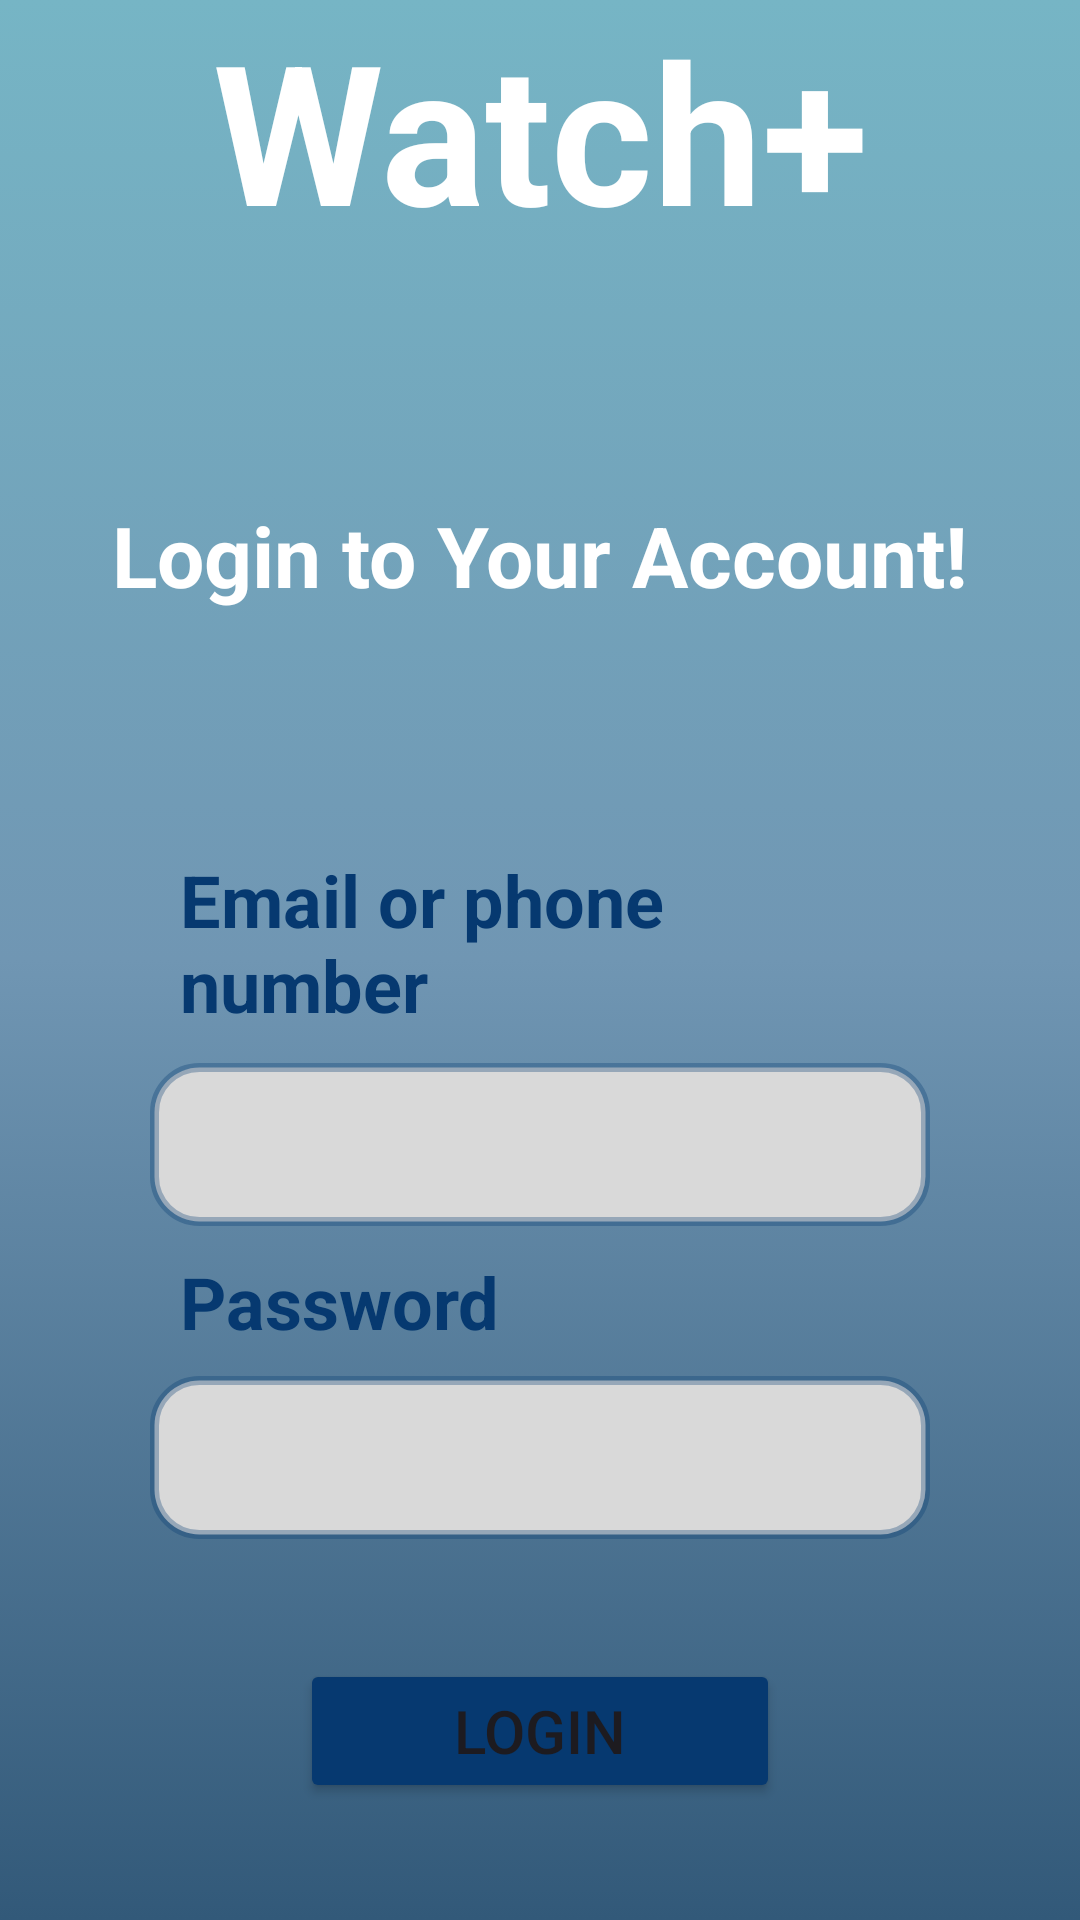

Here is an Android app screen rendered from its layout file. Give the layout XML and the strings, colors and styles it references.
<!-- AndroidManifest.xml: application theme Theme.Movie -->
<!-- res/layout/login_screen.xml -->
<?xml version="1.0" encoding="utf-8"?>
<androidx.constraintlayout.widget.ConstraintLayout xmlns:android="http://schemas.android.com/apk/res/android"
    xmlns:app="http://schemas.android.com/apk/res-auto"
    xmlns:tools="http://schemas.android.com/tools"
    android:layout_width="match_parent"
    android:layout_height="match_parent"
    android:background="@drawable/ln_color">

    <TextView
        android:id="@+id/tv_watch"
        android:layout_width="wrap_content"
        android:layout_height="wrap_content"
        android:text="@string/watch"
        android:textColor="@color/white"
        android:textSize="65sp"
        android:textStyle="bold"
        app:layout_constraintBottom_toTopOf="@+id/tv_login_description"
        app:layout_constraintEnd_toEndOf="parent"
        app:layout_constraintStart_toStartOf="parent"
        app:layout_constraintTop_toTopOf="parent" />

    <TextView
        android:id="@+id/tv_login_description"
        android:layout_width="wrap_content"
        android:layout_height="wrap_content"
        android:layout_margin="80dp"
        android:text="@string/login_to_your_account"
        android:textColor="@color/white"
        android:textSize="28sp"
        android:textStyle="bold"
        app:layout_constraintBottom_toTopOf="@+id/tv_email"
        app:layout_constraintEnd_toEndOf="parent"
        app:layout_constraintStart_toStartOf="parent"
        app:layout_constraintTop_toBottomOf="@+id/tv_watch" />

    <TextView
        android:id="@+id/tv_email"
        android:layout_width="0dp"
        android:layout_height="wrap_content"
        android:layout_marginLeft="60dp"
        android:layout_marginRight="60dp"
        android:layout_marginBottom="10dp"
        android:text="@string/email_or_phone_number"
        android:textColor="@color/blue"
        android:textSize="24sp"
        android:textStyle="bold"
        app:layout_constraintBottom_toTopOf="@+id/ed_email"
        app:layout_constraintEnd_toEndOf="parent"
        app:layout_constraintStart_toStartOf="parent"
        app:layout_constraintTop_toBottomOf="@+id/tv_login_description"

        />

    <EditText
        android:id="@+id/ed_email"
        android:layout_width="0dp"
        android:layout_height="wrap_content"
        android:layout_marginLeft="50dp"
        android:layout_marginTop="50dp"
        android:layout_marginRight="50dp"
        android:background="@drawable/edittext_background"
        android:inputType="textEmailAddress"
        app:layout_constraintBottom_toTopOf="@+id/ed_password"
        app:layout_constraintEnd_toEndOf="parent"
        app:layout_constraintStart_toStartOf="parent"
        app:layout_constraintTop_toBottomOf="@+id/tv_login_description"

        />

    <TextView
        android:id="@+id/tv_password"
        android:layout_width="0dp"
        android:layout_height="wrap_content"
        android:layout_marginLeft="60dp"
        android:layout_marginRight="60dp"
        android:text="@string/password"
        android:textColor="@color/blue"
        android:textSize="24sp"
        android:textStyle="bold"
        app:layout_constraintBottom_toTopOf="@+id/ed_password"
        app:layout_constraintEnd_toEndOf="parent"
        app:layout_constraintStart_toStartOf="parent"
        app:layout_constraintTop_toBottomOf="@+id/ed_email" />

    <EditText
        android:id="@+id/ed_password"
        android:layout_width="0dp"
        android:layout_height="wrap_content"
        android:layout_marginLeft="50dp"
        android:layout_marginTop="50dp"
        android:layout_marginRight="50dp"
        android:background="@drawable/edittext_background"
        android:inputType="textPassword"
        android:textStyle="bold"
        app:layout_constraintBottom_toBottomOf="@+id/tv_password"
        app:layout_constraintEnd_toEndOf="parent"
        app:layout_constraintStart_toStartOf="parent"
        app:layout_constraintTop_toBottomOf="@+id/ed_email" />

    <Button
        android:id="@+id/bt_login"
        android:layout_width="match_parent"
        android:layout_height="wrap_content"
        android:layout_marginLeft="100dp"
        android:layout_marginTop="40dp"
        android:layout_marginRight="100dp"
        android:backgroundTint="@color/blue"
        android:text="@string/login"
        android:textSize="20sp"
        app:layout_constraintEnd_toEndOf="parent"
        app:layout_constraintStart_toStartOf="parent"
        app:layout_constraintTop_toBottomOf="@id/ed_password" />


</androidx.constraintlayout.widget.ConstraintLayout>
<!-- resources referenced by this layout -->
<resources>
  <color name="blue">#063970</color>
  <color name="white">#FFFFFFFF</color>
  <!-- drawable edittext_background (drawable) -->
  <?xml version="1.0" encoding="utf-8"?>
  <shape xmlns:android="http://schemas.android.com/apk/res/android"
      android:shape="rectangle">
  
      <solid android:color="#D9D9D9" />
  
      <stroke
          android:width="3dp"
          android:color="#50063970" />
  
      <corners android:radius="15dp" />
  
      <padding
          android:bottom="15dp"
          android:left="15dp"
          android:right="15dp"
          android:top="15dp" />
  </shape>
  <!-- drawable ln_color (drawable) -->
  <?xml version="1.0" encoding="utf-8"?>
  <selector xmlns:android="http://schemas.android.com/apk/res/android">
      <item>
          <shape>
              <gradient android:angle="150"
                  android:centerColor="#7096B3"
                  android:endColor="#325979"
                  android:startColor="#76B5C5"
                  android:type="linear" />
          </shape>
      </item>
  </selector>
  <string name="email_or_phone_number">Email or phone number</string>
  <string name="login">Login</string>
  <string name="login_to_your_account">Login to Your Account!</string>
  <string name="password">Password</string>
  <string name="watch">Watch+</string>
  <style name="Theme.Movie" parent="Base.Theme.Movie" />
  <style name="Base.Theme.Movie" parent="Theme.Material3.DayNight.NoActionBar">
          
          
  
      </style>
</resources>
